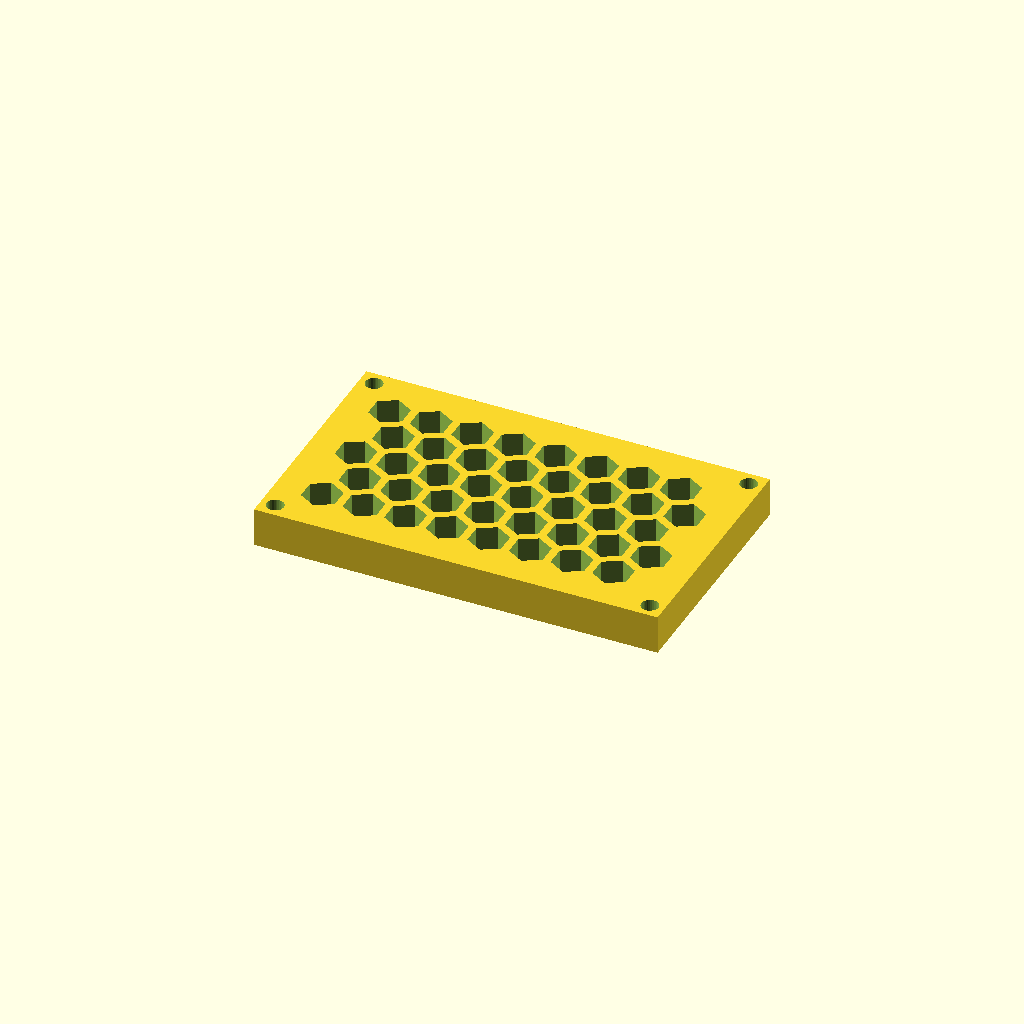
Cell 1: the model at its default parameters.
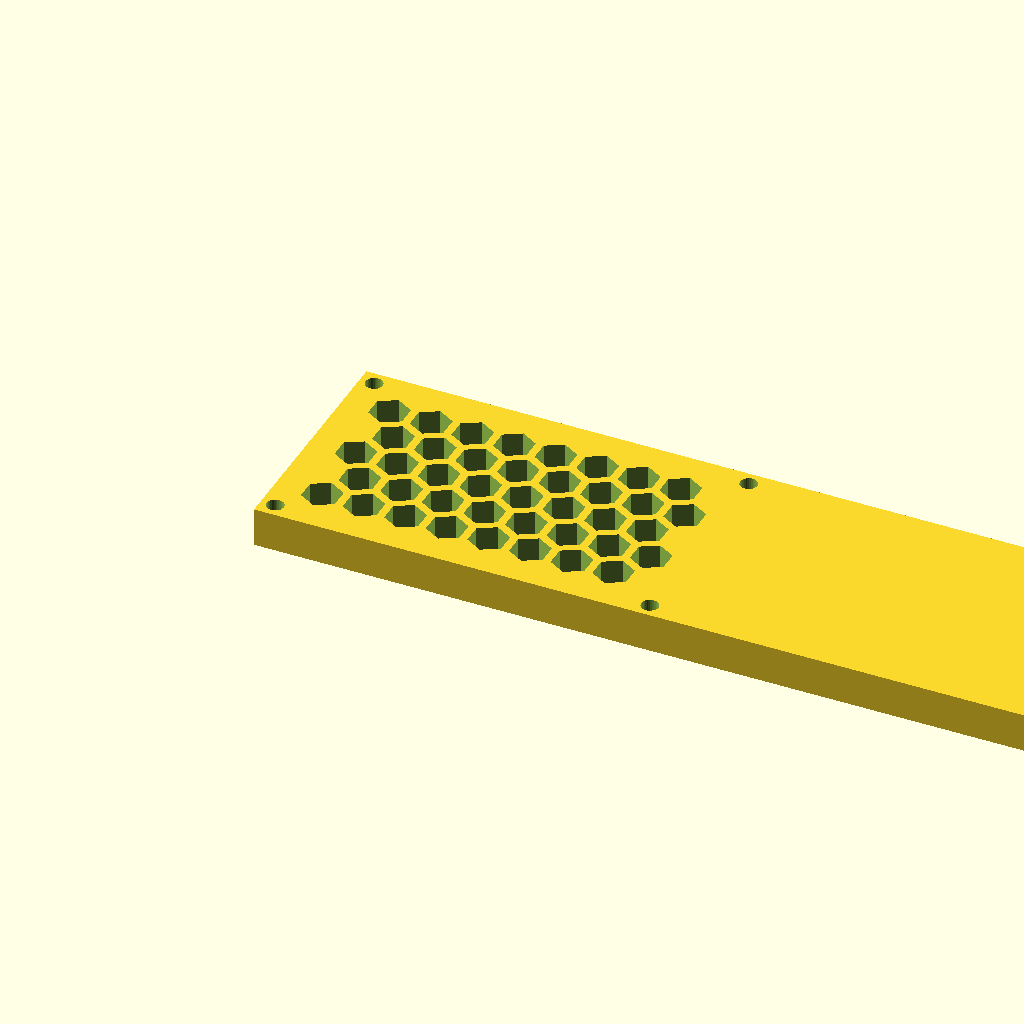
Cell 2: panel_w = 206.82 (everything else at default).
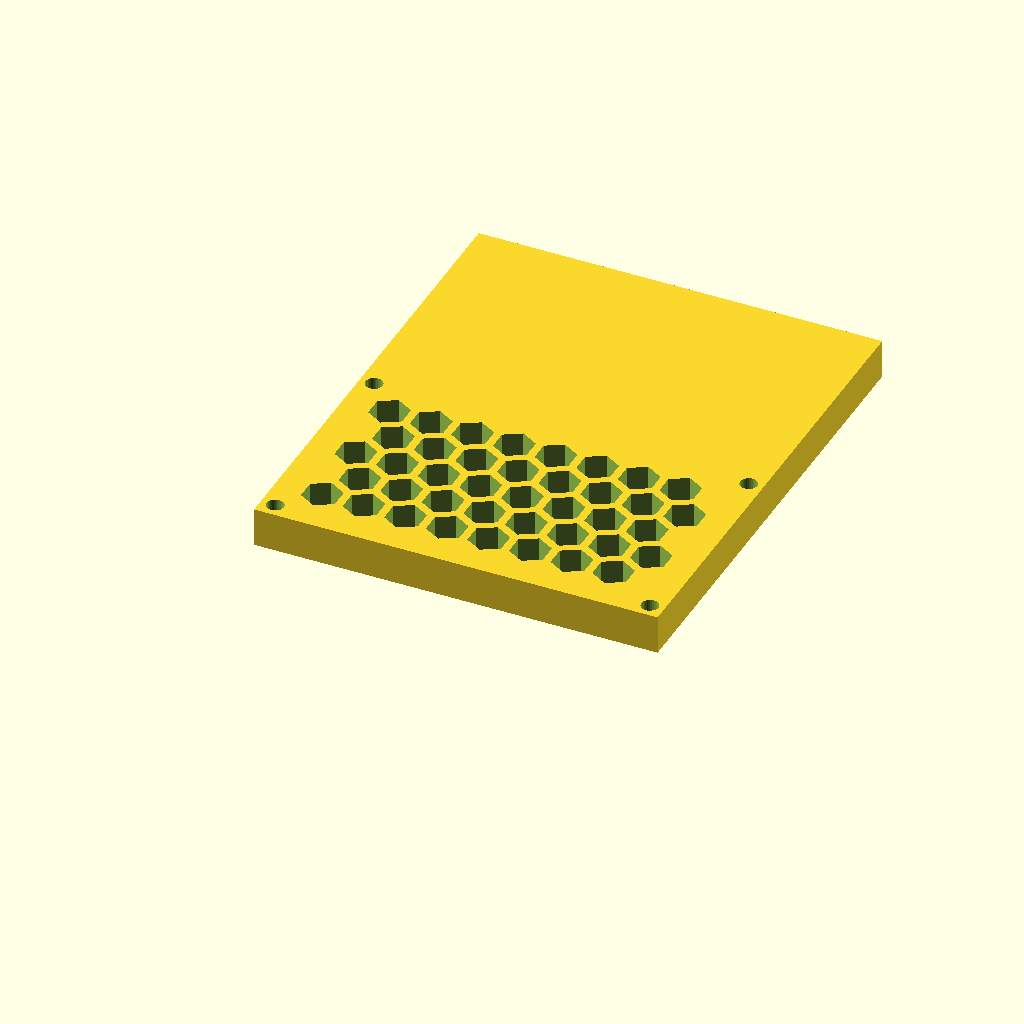
Cell 3 — panel_d set to 123.46, the other parameters unchanged.
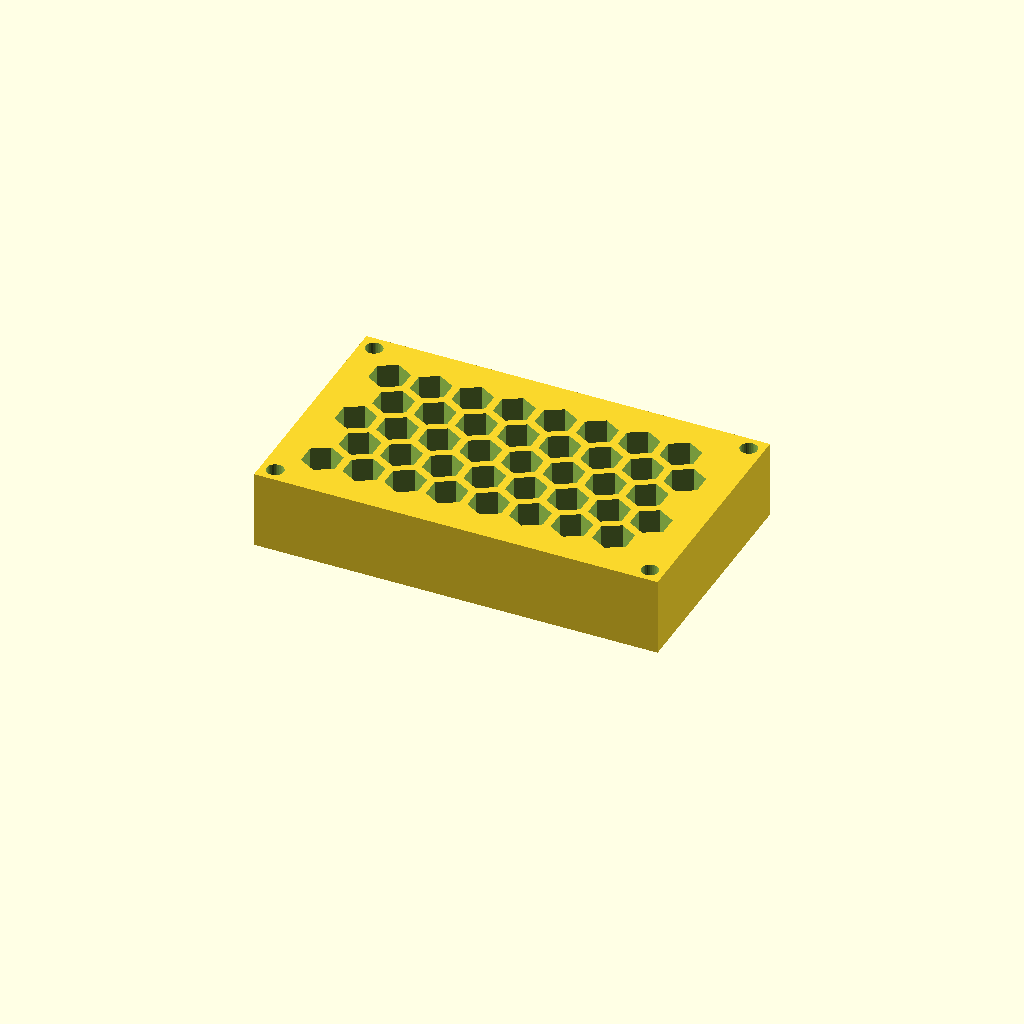
Cell 4: the same model with thick = 20.
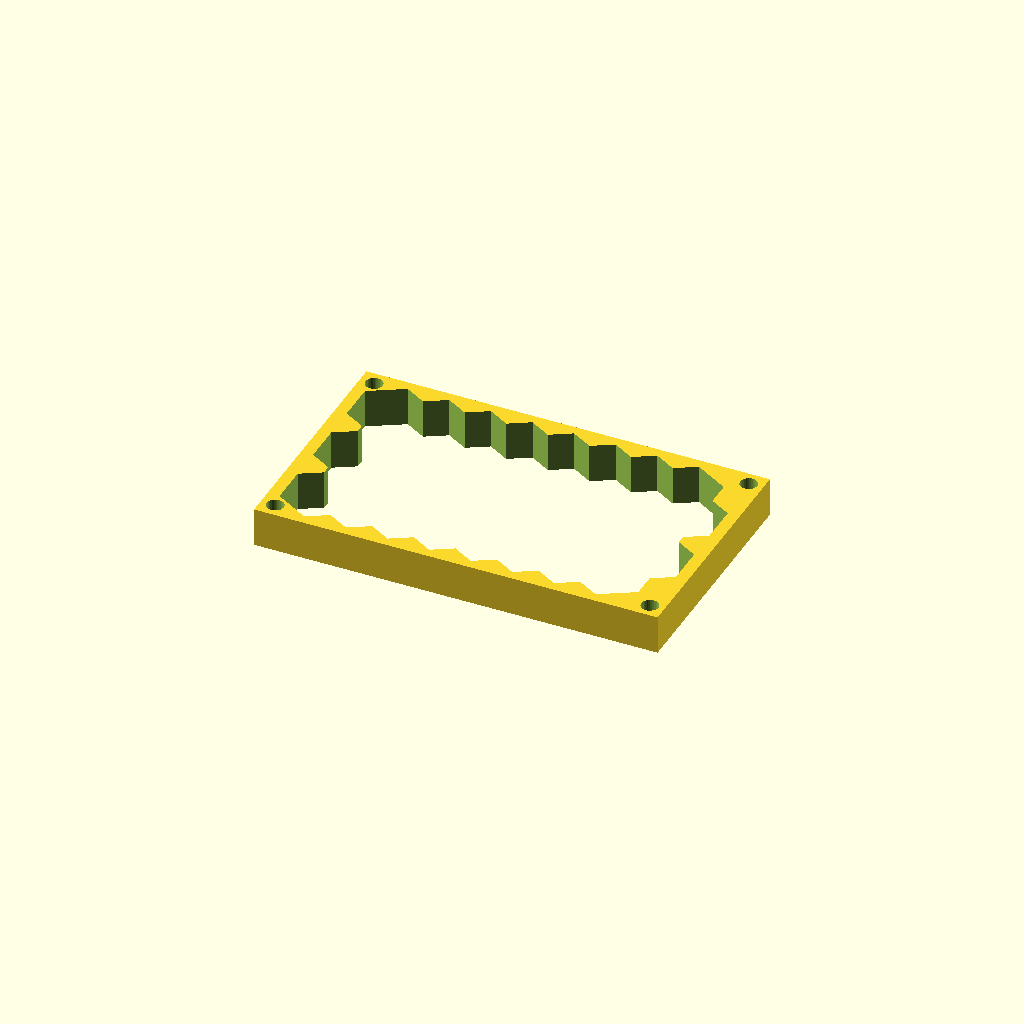
Cell 5 — cell_r set to 10, the other parameters unchanged.
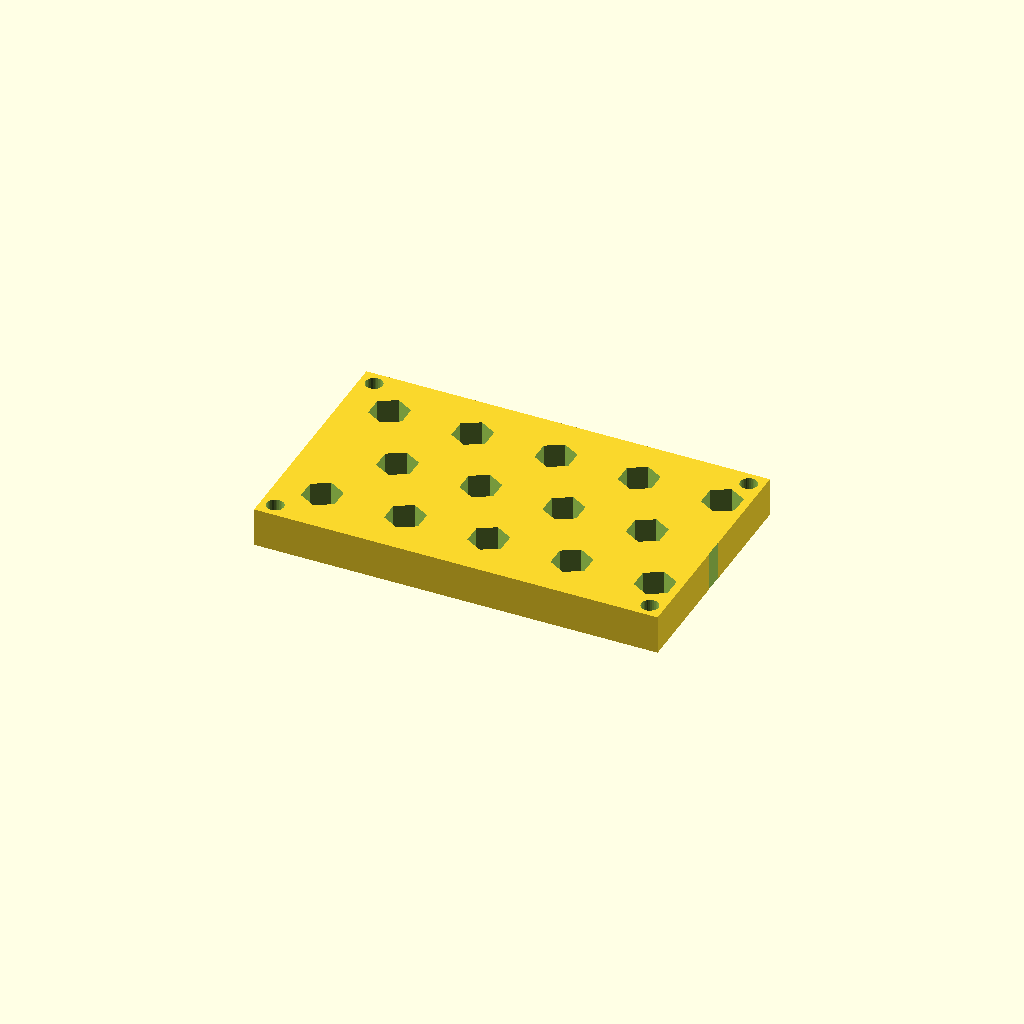
Cell 6 — pitch set to 21.32, the other parameters unchanged.
All cells are drawn from one camera (rotation 55°, 0°, 25°, orthographic, colour scheme Cornfield), so only the parameter changes between them.
Source of the model, optional_data/data/gen3/hexlattices/part_0028.scad:
$fn = 32;

// ----------------------------------------------------------------------
// Honeycomb panel: 103.41 x 61.73 mm, 40 cells of 10 mm
// ----------------------------------------------------------------------

// --- parameters (mm) ---
panel_w = 103.41;         // panel width
panel_d = 61.73;          // panel depth
thick = 10;               // panel thickness
cell_r = 5;               // hex cell circumradius
pitch = 10.66;            // hex cell pitch (centre to centre)
web = 2;                  // web between the cells
columns = 8;              // columns of cells
rows = 5;                 // rows of cells
cell_count = 40;          // total cells
shift_x = 11.73;          // first cell offset in x
shift_y = 12.4;           // first cell offset in y
mount_d = 4.4;            // corner mounting holes
hole_off = 3.7;           // mounting hole offset from the corners

difference() {
  union() {
    cube([panel_w, panel_d, thick]);
  }
  /* hexagonal cells, point-up, cut right through the plate */
  for (row = [0 : rows - 1]) {
    for (col = [0 : columns - 1]) {
      translate([shift_x + col * pitch + (row % 2) * pitch / 2, shift_y + row * pitch * 0.866025, -2.5]) rotate([0, 0, 30]) cylinder(h = thick + 5, d = 2 * cell_r, $fn = 6);
    }
  }
  /* corner mounting holes, clear of the outer cell web */
  translate([3.7, 3.7, -2.5]) cylinder(h = thick + 5, d = mount_d);
  translate([99.71, 3.7, -2.5]) cylinder(h = thick + 5, d = mount_d);
  translate([3.7, 58.03, -2.5]) cylinder(h = thick + 5, d = mount_d);
  translate([99.71, 58.03, -2.5]) cylinder(h = thick + 5, d = mount_d);
}
Customizer parameters (derived from the source; name, type, default, range or options):
panel_w: number, default 103.41
panel_d: number, default 61.73
thick: number, default 10
cell_r: number, default 5
pitch: number, default 10.66
web: number, default 2
columns: number, default 8
rows: number, default 5
cell_count: number, default 40
shift_x: number, default 11.73
shift_y: number, default 12.4
mount_d: number, default 4.4
hole_off: number, default 3.7
